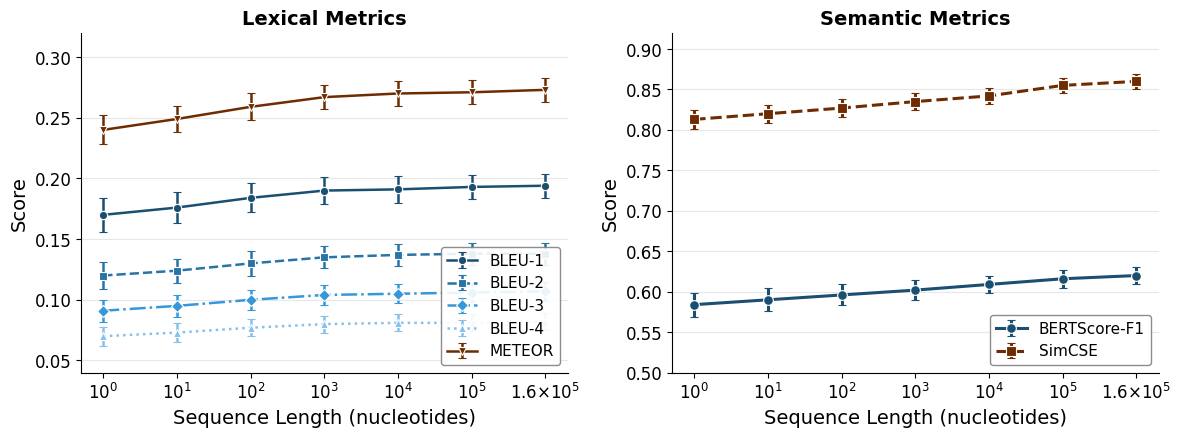
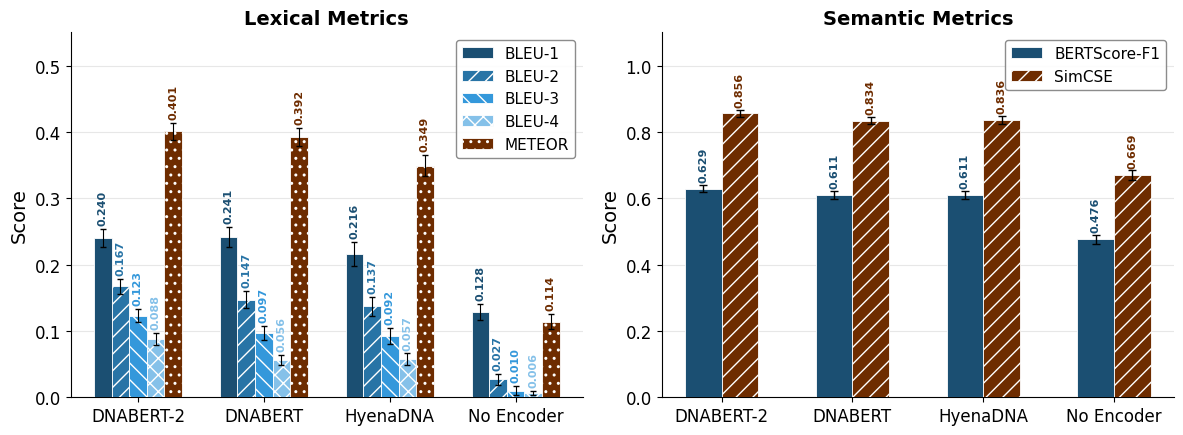

Generate these figures, in order, with matplotlib:
"""
Plot Ablation Studies — Sequence Length & Encoder Comparison
============================================================
Creates publication-quality figures matching the GO classification plot style.

  1. Sequence length ablation: dual-panel line plot (lexical + semantic)
  2. Encoder ablation: dual-panel grouped bar chart (lexical + semantic)

Usage:
    python plot_ablation_studies.py
"""

import numpy as np
import matplotlib
matplotlib.use("Agg")
import matplotlib.pyplot as plt
from matplotlib import rcParams
import os

# Publication-quality settings — consistent across all figures
rcParams.update({
    "font.family": "sans-serif",
    "font.sans-serif": ["Arial", "DejaVu Sans"],
    "font.size": 12,
    "axes.labelsize": 14,
    "axes.titlesize": 14,
    "xtick.labelsize": 12,
    "ytick.labelsize": 12,
    "legend.fontsize": 11,
    "figure.dpi": 300,
})

# Color palette — consistent with existing figures
PALETTE = {
    "BLEU-1":        "#1B4F72",   # dark navy
    "BLEU-2":        "#2874A6",   # medium blue
    "BLEU-3":        "#3498DB",   # blue
    "BLEU-4":        "#85C1E9",   # light blue
    "METEOR":        "#6E2C00",   # dark brown
    "BERTScore-F1":  "#1B4F72",   # dark navy
    "SimCSE":        "#6E2C00",   # dark brown
}

MARKERS = {
    "BLEU-1":        "o",
    "BLEU-2":        "s",
    "BLEU-3":        "D",
    "BLEU-4":        "^",
    "METEOR":        "v",
    "BERTScore-F1":  "o",
    "SimCSE":        "s",
}

# Line styles for B&W distinguishability
LINESTYLES = {
    "BLEU-1":        "-",
    "BLEU-2":        "--",
    "BLEU-3":        "-.",
    "BLEU-4":        ":",
    "METEOR":        "-",
    "BERTScore-F1":  "-",
    "SimCSE":        "--",
}

# Hatching for bar charts (encoder ablation)
METRIC_HATCHES = {
    "BLEU-1":        None,
    "BLEU-2":        "//",
    "BLEU-3":        "\\\\",
    "BLEU-4":        "xx",
    "METEOR":        "..",
    "BERTScore-F1":  None,
    "SimCSE":        "//",
}

# ── Sequence length ablation data ──
SEQ_LENGTHS = [1, 10, 100, 1000, 10000, 100000, 160000]
SEQ_LABELS = ["$10^0$", "$10^1$", "$10^2$", "$10^3$", "$10^4$", "$10^5$", "$1.6{\\times}10^5$"]

SEQ_DATA = {
    "BLEU-1":       ([0.170, 0.176, 0.184, 0.190, 0.191, 0.193, 0.194],
                     [0.014, 0.013, 0.012, 0.011, 0.011, 0.010, 0.010]),
    "BLEU-2":       ([0.120, 0.124, 0.130, 0.135, 0.137, 0.138, 0.138],
                     [0.011, 0.010, 0.010, 0.009, 0.009, 0.009, 0.009]),
    "BLEU-3":       ([0.091, 0.095, 0.100, 0.104, 0.105, 0.106, 0.107],
                     [0.009, 0.009, 0.008, 0.008, 0.008, 0.008, 0.008]),
    "BLEU-4":       ([0.070, 0.073, 0.077, 0.080, 0.081, 0.081, 0.082],
                     [0.008, 0.008, 0.007, 0.007, 0.007, 0.007, 0.007]),
    "METEOR":       ([0.240, 0.249, 0.259, 0.267, 0.270, 0.271, 0.273],
                     [0.012, 0.011, 0.011, 0.010, 0.010, 0.010, 0.010]),
    "BERTScore-F1": ([0.584, 0.590, 0.596, 0.602, 0.609, 0.616, 0.620],
                     [0.015, 0.014, 0.013, 0.012, 0.011, 0.011, 0.010]),
    "SimCSE":       ([0.813, 0.820, 0.827, 0.835, 0.842, 0.855, 0.860],
                     [0.012, 0.011, 0.011, 0.010, 0.010, 0.009, 0.009]),
}

# ── Encoder ablation data ──
ENCODERS = ["DNABERT-2", "DNABERT", "HyenaDNA", "No Encoder"]

ENC_DATA = {
    "BLEU-1":       ([0.240, 0.241, 0.216, 0.128],
                     [0.014, 0.015, 0.018, 0.012]),
    "BLEU-2":       ([0.167, 0.147, 0.137, 0.027],
                     [0.012, 0.013, 0.014, 0.008]),
    "BLEU-3":       ([0.123, 0.097, 0.092, 0.010],
                     [0.010, 0.011, 0.012, 0.007]),
    "BLEU-4":       ([0.088, 0.056, 0.057, 0.006],
                     [0.009, 0.008, 0.009, 0.003]),
    "METEOR":       ([0.401, 0.392, 0.349, 0.114],
                     [0.013, 0.014, 0.016, 0.011]),
    "BERTScore-F1": ([0.629, 0.611, 0.611, 0.476],
                     [0.011, 0.012, 0.012, 0.014]),
    "SimCSE":       ([0.856, 0.834, 0.836, 0.669],
                     [0.010, 0.011, 0.012, 0.015]),
}

ENCODER_COLORS = {
    "DNABERT-2":  "#1B4F72",   # dark navy
    "DNABERT":    "#2874A6",   # medium blue
    "HyenaDNA":   "#6E2C00",   # dark brown
    "No Encoder": "#999999",   # gray
}


def plot_seq_length_ablation(output_dir="Report/fig"):
    """Dual-panel line plot: lexical metrics (left) + semantic metrics (right)."""

    fig, (ax_lex, ax_sem) = plt.subplots(1, 2, figsize=(12, 4.5))

    x = np.arange(len(SEQ_LENGTHS))

    # ── Left panel: Lexical metrics ──
    lexical_metrics = ["BLEU-1", "BLEU-2", "BLEU-3", "BLEU-4", "METEOR"]
    for metric in lexical_metrics:
        vals, errs = SEQ_DATA[metric]
        ax_lex.errorbar(x, vals, yerr=errs,
                        marker=MARKERS[metric], markersize=6,
                        color=PALETTE[metric], linewidth=1.8,
                        linestyle=LINESTYLES[metric],
                        capsize=3, capthick=1, label=metric,
                        markeredgecolor="white", markeredgewidth=0.8,
                        zorder=3)

    ax_lex.set_xticks(x)
    ax_lex.set_xticklabels(SEQ_LABELS)
    ax_lex.set_xlabel("Sequence Length (nucleotides)")
    ax_lex.set_ylabel("Score")
    ax_lex.set_title("Lexical Metrics", fontweight="bold")
    ax_lex.set_ylim(0.04, 0.32)
    ax_lex.spines["top"].set_visible(False)
    ax_lex.spines["right"].set_visible(False)
    ax_lex.yaxis.grid(True, alpha=0.3, zorder=0)
    ax_lex.set_axisbelow(True)
    ax_lex.legend(loc="lower right", frameon=True, framealpha=0.9,
                  edgecolor="gray")

    # ── Right panel: Semantic metrics ──
    semantic_metrics = ["BERTScore-F1", "SimCSE"]
    for metric in semantic_metrics:
        vals, errs = SEQ_DATA[metric]
        ax_sem.errorbar(x, vals, yerr=errs,
                        marker=MARKERS[metric], markersize=7,
                        color=PALETTE[metric], linewidth=2.2,
                        linestyle=LINESTYLES[metric],
                        capsize=3, capthick=1, label=metric,
                        markeredgecolor="white", markeredgewidth=0.8,
                        zorder=3)

    ax_sem.set_xticks(x)
    ax_sem.set_xticklabels(SEQ_LABELS)
    ax_sem.set_xlabel("Sequence Length (nucleotides)")
    ax_sem.set_ylabel("Score")
    ax_sem.set_title("Semantic Metrics", fontweight="bold")
    ax_sem.set_ylim(0.50, 0.92)
    ax_sem.spines["top"].set_visible(False)
    ax_sem.spines["right"].set_visible(False)
    ax_sem.yaxis.grid(True, alpha=0.3, zorder=0)
    ax_sem.set_axisbelow(True)
    ax_sem.legend(loc="lower right", frameon=True, framealpha=0.9,
                  edgecolor="gray")

    plt.tight_layout()
    os.makedirs(output_dir, exist_ok=True)
    for ext in ["pdf", "png"]:
        path = f"{output_dir}/seq_length_ablation.{ext}"
        fig.savefig(path, dpi=300, bbox_inches="tight")
        print(f"Saved: {path}")
    plt.close(fig)


def plot_encoder_ablation(output_dir="Report/fig"):
    """Dual-panel grouped bar chart: lexical metrics (left) + semantic metrics (right)."""

    fig, (ax_lex, ax_sem) = plt.subplots(1, 2, figsize=(12, 4.5))

    # ── Left panel: Lexical metrics ──
    lexical_metrics = ["BLEU-1", "BLEU-2", "BLEU-3", "BLEU-4", "METEOR"]
    n_groups = len(ENCODERS)
    n_bars = len(lexical_metrics)
    bar_width = 0.14
    x = np.arange(n_groups)

    for i, metric in enumerate(lexical_metrics):
        vals, errs = ENC_DATA[metric]
        offset = (i - (n_bars - 1) / 2) * bar_width
        bars = ax_lex.bar(x + offset, vals, bar_width, yerr=errs,
                          color=PALETTE[metric], edgecolor="white",
                          linewidth=0.6, hatch=METRIC_HATCHES[metric],
                          label=metric,
                          capsize=2, error_kw={"linewidth": 0.8},
                          zorder=3)
        # Rotated value labels on bars — positioned above error bar cap
        for bar, val, err in zip(bars, vals, errs):
            if val > 0.005:
                ax_lex.text(bar.get_x() + bar.get_width() / 2,
                            val + err + 0.006,
                            f"{val:.3f}", ha="center", va="bottom",
                            fontsize=8, fontweight="bold",
                            color=PALETTE[metric], rotation=90)

    ax_lex.set_xticks(x)
    ax_lex.set_xticklabels(ENCODERS)
    ax_lex.set_ylabel("Score")
    ax_lex.set_title("Lexical Metrics", fontweight="bold")
    ax_lex.set_ylim(0, 0.55)
    ax_lex.spines["top"].set_visible(False)
    ax_lex.spines["right"].set_visible(False)
    ax_lex.yaxis.grid(True, alpha=0.3, zorder=0)
    ax_lex.set_axisbelow(True)
    ax_lex.legend(loc="upper right", frameon=True, framealpha=0.9,
                  edgecolor="gray", ncol=1)

    # ── Right panel: Semantic metrics ──
    semantic_metrics = ["BERTScore-F1", "SimCSE"]
    n_bars_sem = len(semantic_metrics)
    bar_width_sem = 0.28
    x_sem = np.arange(n_groups)

    for i, metric in enumerate(semantic_metrics):
        vals, errs = ENC_DATA[metric]
        offset = (i - (n_bars_sem - 1) / 2) * bar_width_sem
        bars = ax_sem.bar(x_sem + offset, vals, bar_width_sem, yerr=errs,
                          color=PALETTE[metric], edgecolor="white",
                          linewidth=0.6, hatch=METRIC_HATCHES[metric],
                          label=metric,
                          capsize=3, error_kw={"linewidth": 1},
                          zorder=3)
        # Rotated value labels on bars — positioned above error bar cap
        for bar, val, err in zip(bars, vals, errs):
            ax_sem.text(bar.get_x() + bar.get_width() / 2,
                        val + err + 0.008,
                        f"{val:.3f}", ha="center", va="bottom",
                        fontsize=8, fontweight="bold",
                        color=PALETTE[metric], rotation=90)

    ax_sem.set_xticks(x_sem)
    ax_sem.set_xticklabels(ENCODERS)
    ax_sem.set_ylabel("Score")
    ax_sem.set_title("Semantic Metrics", fontweight="bold")
    ax_sem.set_ylim(0, 1.10)
    ax_sem.spines["top"].set_visible(False)
    ax_sem.spines["right"].set_visible(False)
    ax_sem.yaxis.grid(True, alpha=0.3, zorder=0)
    ax_sem.set_axisbelow(True)
    ax_sem.legend(loc="upper right", frameon=True, framealpha=0.9,
                  edgecolor="gray")

    plt.tight_layout()
    os.makedirs(output_dir, exist_ok=True)
    for ext in ["pdf", "png"]:
        path = f"{output_dir}/encoder_ablation.{ext}"
        fig.savefig(path, dpi=300, bbox_inches="tight")
        print(f"Saved: {path}")
    plt.close(fig)


if __name__ == "__main__":
    output_dir = "Report/fig/ablation"
    plot_seq_length_ablation(output_dir)
    plot_encoder_ablation(output_dir)
    print("\nDone. All ablation plots saved.")
